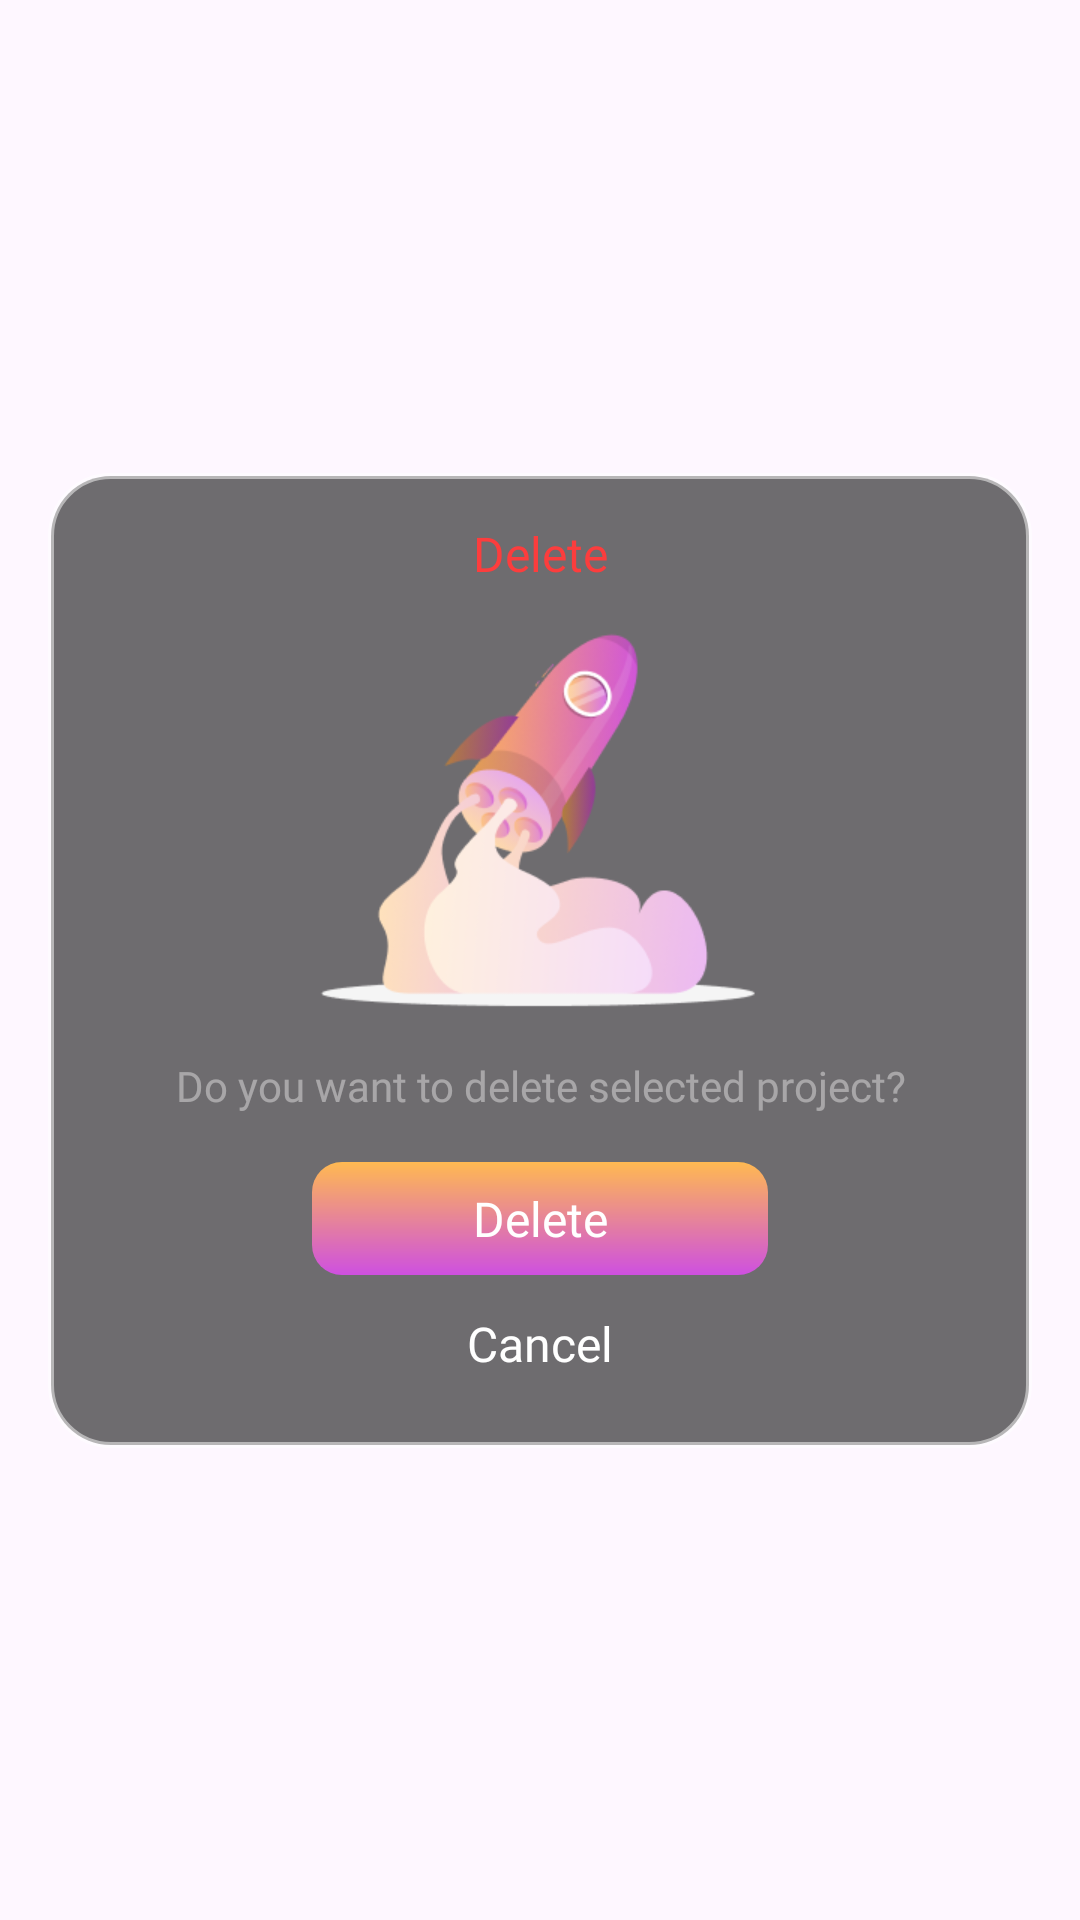

Android layout source for this screen:
<!-- AndroidManifest.xml: application theme Theme.ST040_MeCut -->
<!-- res/layout/dialog_delete.xml -->
<?xml version="1.0" encoding="utf-8"?>
<layout xmlns:android="http://schemas.android.com/apk/res/android"
    xmlns:app="http://schemas.android.com/apk/res-auto">

    <data>

    </data>

    <androidx.constraintlayout.widget.ConstraintLayout
        android:layout_width="match_parent"
        android:layout_height="match_parent">

        <androidx.constraintlayout.widget.ConstraintLayout
            android:layout_width="match_parent"
            android:layout_height="wrap_content"
            android:layout_marginHorizontal="16dp"
            android:background="@drawable/bg_dialog_delete"
            app:layout_constraintBottom_toBottomOf="parent"
            app:layout_constraintTop_toTopOf="parent"
            android:paddingBottom="12dp">

            <androidx.appcompat.widget.AppCompatTextView
                android:id="@+id/tv"
                android:layout_width="wrap_content"
                android:layout_height="wrap_content"
                android:layout_marginTop="16dp"
                android:fontFamily="@font/bevietnampro_medium"
                android:text="@string/delete"
                android:textColor="#fc3d3d"
                android:textSize="16sp"
                app:layout_constraintEnd_toEndOf="parent"
                app:layout_constraintStart_toStartOf="parent"
                app:layout_constraintTop_toTopOf="parent" />

            <androidx.appcompat.widget.AppCompatImageView
                android:id="@+id/imv"
                android:layout_width="150dp"
                android:layout_height="wrap_content"
                android:layout_marginTop="12dp"
                android:adjustViewBounds="true"
                android:src="@drawable/ic_delete_dialog"
                app:layout_constraintEnd_toEndOf="parent"
                app:layout_constraintStart_toStartOf="parent"
                app:layout_constraintTop_toBottomOf="@id/tv" />
            <androidx.appcompat.widget.AppCompatTextView
                android:id="@+id/tv1"
                android:layout_width="match_parent"
                android:layout_height="wrap_content"
                android:layout_marginHorizontal="24dp"
                android:gravity="center"
                android:text="@string/do_you_want_to_delete_selected_project"
                android:textColor="#66FFFFFF"
                android:textSize="14sp"
                android:fontFamily="@font/bevietnampro_regular"
                app:layout_constraintTop_toBottomOf="@id/imv"
                android:layout_marginTop="12dp"/>

            <androidx.appcompat.widget.AppCompatTextView
                android:id="@+id/tvDelete"
                android:layout_width="152dp"
                android:layout_height="wrap_content"
                android:fontFamily="@font/bevietnampro_medium"
                android:gravity="center"
                android:paddingVertical="8dp"
                android:text="@string/delete"
                android:textColor="@color/white"
                android:textSize="16sp"
                android:layout_marginTop="16dp"
                app:layout_constraintEnd_toEndOf="parent"
                app:layout_constraintStart_toStartOf="parent"
                app:layout_constraintTop_toBottomOf="@id/tv1"
                android:background="@drawable/bg_card_border3"/>
            <androidx.appcompat.widget.AppCompatTextView
                android:id="@+id/tvCancel"
                android:layout_width="152dp"
                android:layout_height="wrap_content"
                app:layout_constraintTop_toBottomOf="@id/tvDelete"
                android:gravity="center"
                app:layout_constraintEnd_toEndOf="parent"
                app:layout_constraintStart_toStartOf="parent"
                android:paddingVertical="12dp"
                android:textColor="@color/white"
                android:fontFamily="@font/bevietnampro_medium"
                android:textSize="16sp"
                android:text="@string/tv_cancel"/>
        </androidx.constraintlayout.widget.ConstraintLayout>
    </androidx.constraintlayout.widget.ConstraintLayout>
</layout>
<!-- resources referenced by this layout -->
<resources>
  <color name="white">#FFFFFFFF</color>
  <!-- drawable bg_card_border3 (drawable) -->
  <?xml version="1.0" encoding="utf-8"?>
  <shape xmlns:android="http://schemas.android.com/apk/res/android">
      <corners android:radius="10dp" />
      <gradient
          android:angle="-45"
          android:endColor="#CE50E0"
          android:startColor="#FFB951" />
  </shape>
  <!-- drawable bg_dialog_delete (drawable) -->
  <?xml version="1.0" encoding="utf-8"?>
  <shape xmlns:android="http://schemas.android.com/apk/res/android">
  <stroke android:width="2dp"
      android:color="#80FFFFFF"/>
      <solid android:color="#A31F1F1F"/>
      <corners android:radius="20dp"/>
  </shape>
  <!-- drawable ic_delete_dialog: png bitmap (drawable, 31399 bytes) -->
  <string name="delete">Delete</string>
  <string name="do_you_want_to_delete_selected_project">Do you want to delete selected project?</string>
  <string name="tv_cancel">Cancel</string>
  <style name="Theme.ST040_MeCut" parent="Base.Theme.ST040_MeCut" />
  <style name="Base.Theme.ST040_MeCut" parent="Theme.Material3.DayNight.NoActionBar">
          
          
          
          <item name="android:windowTranslucentStatus">false</item>
          <item name="android:statusBarColor">@color/transparent</item>
      </style>
  <color name="transparent">#00000000</color>
</resources>
